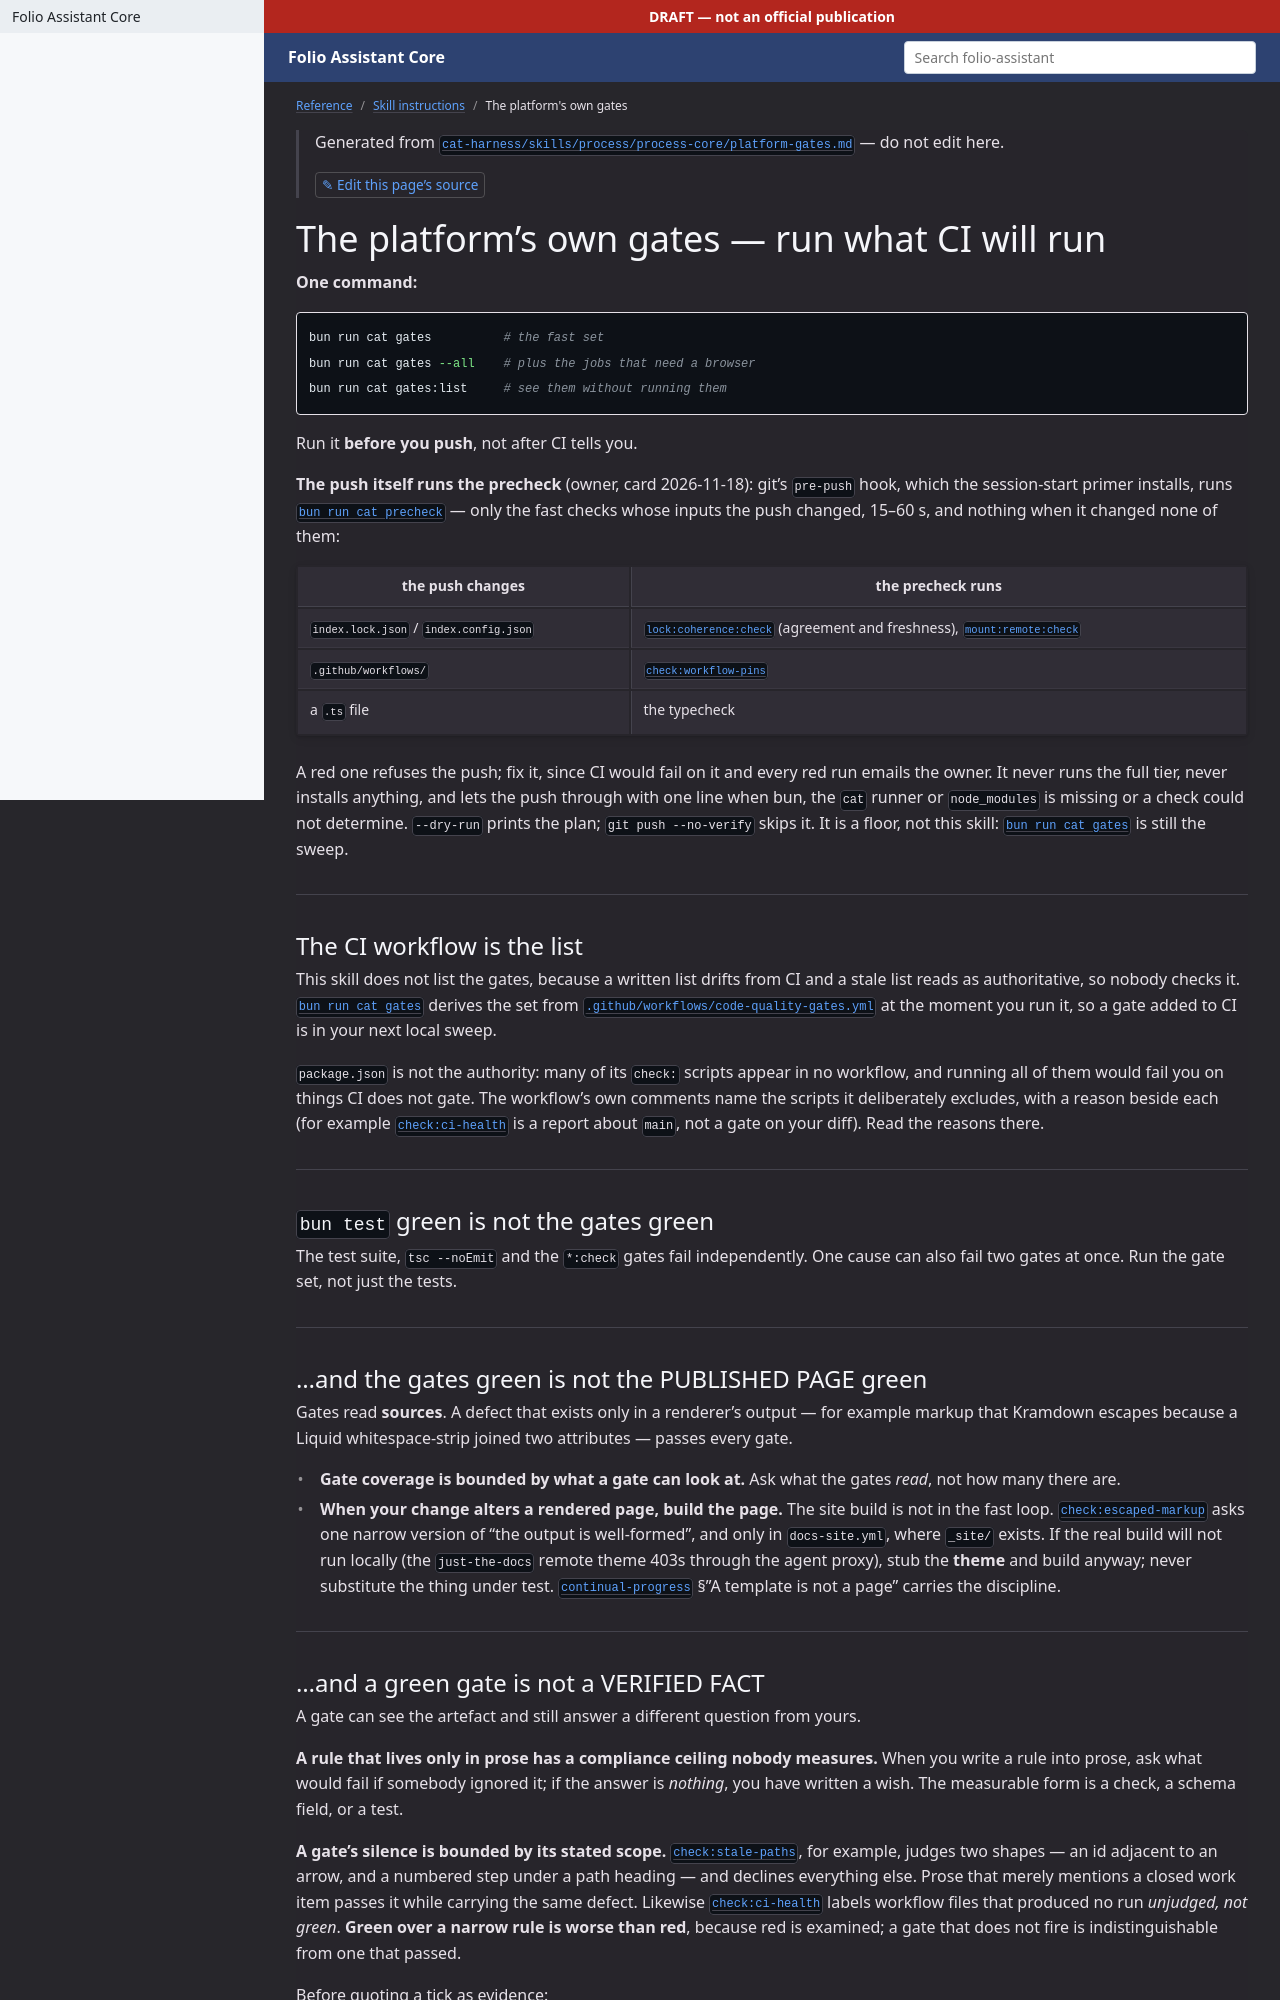

repository: litlfred/folio-assistant · page: reference/skill-instructions/platform-gates.html · generator: jekyll

---
layout: default
title: The platform's own gates
parent: Skill instructions
---

{: .note }
> Generated from [`skills/folio-core/platform-gates.md`](https://github.com/litlfred/folio-assistant/blob/main/skills/folio-core/platform-gates.md) — do not edit here.
>
> [✎ Edit this page's source](https://github.com/litlfred/folio-assistant/edit/main/skills/folio-core/platform-gates.md){: .fa-edit-source }

{% raw %}
# The platform's own gates — run what CI will run

**One command:**

```sh
bun run gates          # the fast set
bun run gates --all    # plus the jobs that need a browser
bun run gates:list     # see them without running them
```

Run it **before you push**, not after CI tells you.

---

## Why this skill does not contain a list of gates

Because a list here would be wrong within a week, and a wrong list is worse
than none: it reads as authoritative, so nobody checks it.

`bun run gates` derives the set from `.github/workflows/code-quality-gates.yml`
at the moment you run it. Add a gate to CI and it is in your next local sweep
with nothing to update here.

**This is not a hypothetical drift.** The agent who wrote this skill had spent
that session running **17** gates by hand, repeatedly, and reporting them as
"the gate sweep" in commit messages and PR bodies. The workflow runs about
**thirty**. The hand-list was a guess that read as coverage — and the
difference included `check:tools`, `check:voices`, `kg:schema:check`,
`readme:audit` and `agent-memory:check`, none of which had been run once.

---
